Run: headless pygame with SDL's dummy video driver; simulated clock (each Clock.tick advances the game by its frame time, no real sleeping); random seed 0; keys injected as events and as key.get_pressed() state; no mouse input.
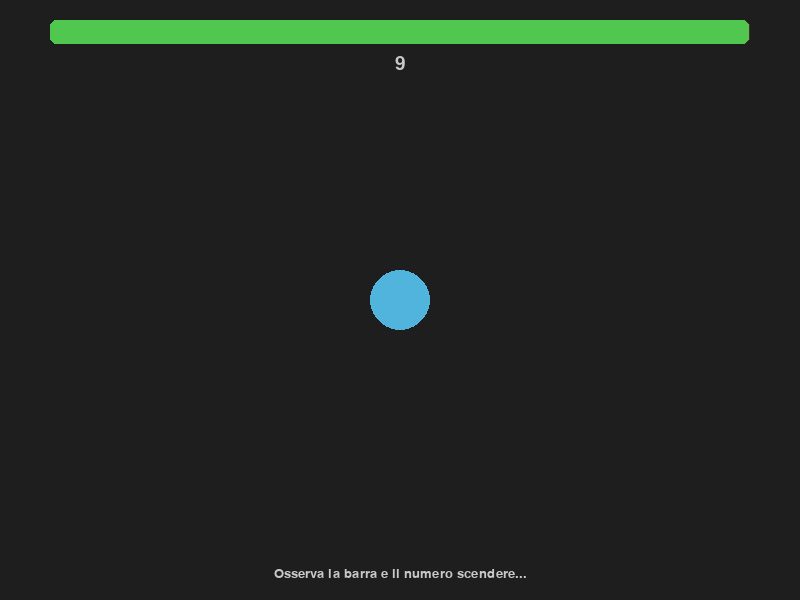
Frame 1 of 4 · flips 1–60 · no input
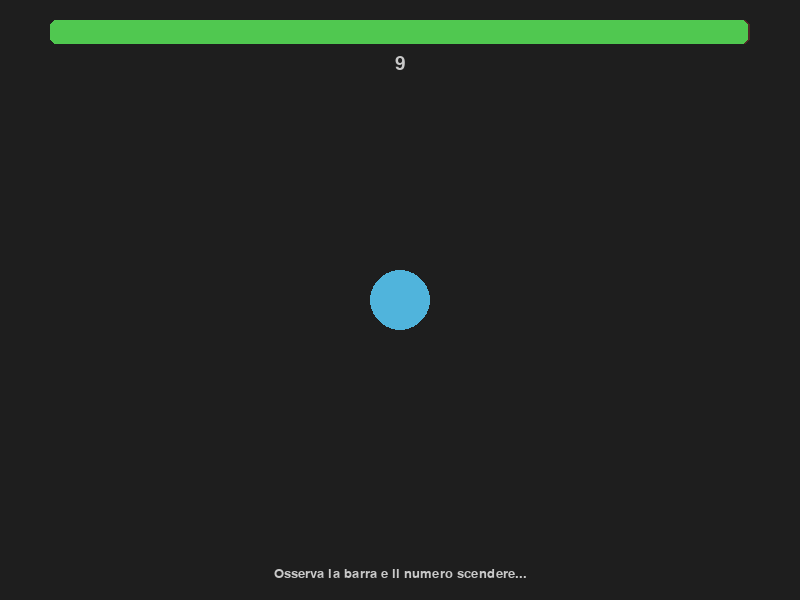
Frame 2 of 4 · flips 61–180 · tapped SPACE, RETURN · held RIGHT (→), D
Frame 3 of 4 · flips 181–300 · held DOWN (↓), S · screen unchanged from frame 2, image omitted
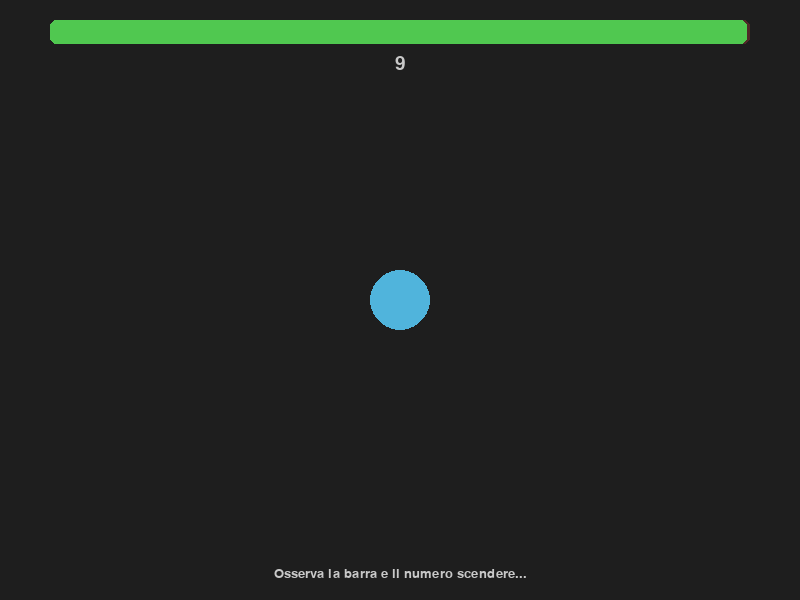
Frame 4 of 4 · flips 301–420 · held LEFT (←), A, UP (↑), W

The pygame program that drew these frames:

import pygame
import sys
import time

# ------------------------------------------------------------------ #
# COSTANTI                                                             #
# ------------------------------------------------------------------ #

SCREEN_W = 800
SCREEN_H = 600
FPS      = 60

BALL_RADIUS  = 30
BALL_COLOR   = ( 80, 180, 220)
BALL_EXPIRED = ( 80,  80,  80)   # colore quando il tempo è scaduto

COUNTDOWN    = 10                # durata del conto alla rovescia (secondi)

BG_COLOR     = ( 30,  30,  30)
TEXT_COLOR   = (200, 200, 200)
BAR_BG_COLOR = ( 80,  40,  40)
BAR_FG_COLOR = ( 80, 200,  80)

BAR_X = 50
BAR_Y = 20
BAR_W = SCREEN_W - 100
BAR_H = 24

# ------------------------------------------------------------------ #
# INIZIALIZZAZIONE                                                     #
# ------------------------------------------------------------------ #

pygame.init()
screen = pygame.display.set_mode((SCREEN_W, SCREEN_H))
pygame.display.set_caption("Il timer")
clock  = pygame.time.Clock()
font_large  = pygame.font.SysFont("Arial", 48, bold=True)
font_medium = pygame.font.SysFont("Arial", 28)
font_small  = pygame.font.SysFont("Arial", 20)

# ------------------------------------------------------------------ #
# STATO                                                                #
# ------------------------------------------------------------------ #

ball_x     = SCREEN_W // 2
ball_y     = SCREEN_H // 2

# start_time viene impostato al momento dell'avvio del loop;
# lo usiamo per calcolare il tempo trascorso.
start_time = time.time()

# ------------------------------------------------------------------ #
# FUNZIONI — logica del timer                                          #
# ------------------------------------------------------------------ #

def time_elapsed(start: float) -> float:
    """
    TODO — Restituisce i secondi trascorsi da start fino ad ora
    come numero in virgola mobile.

    Parametri:
        start: il timestamp di riferimento (ottenuto con time.time())

    Suggerimento: time.time() restituisce i secondi dall'epoca Unix.
    La differenza tra due chiamate dà il tempo trascorso.
    """
    return time.time() - start


def time_remaining(start: float, duration: int) -> float:
    """
    TODO — Restituisce i secondi rimanenti rispetto a duration.
    Non deve mai restituire un valore negativo.

    Parametri:
        start:    timestamp di inizio
        duration: durata totale in secondi

    Suggerimento: usa time_elapsed() e poi sottrai da duration.
    Usa max() per impedire valori negativi.
    """
    return max(0.0, duration - time_elapsed(start))


def is_expired(start: float, duration: int) -> bool:
    """
    TODO — Restituisce True se il tempo è scaduto.

    Suggerimento: puoi usare time_remaining() oppure
    confrontare direttamente time_elapsed() con duration.
    """
    return time_remaining(start, duration) <= 0.0


def bar_fill_width(remaining: float, duration: int, bar_width: int) -> int:
    """
    TODO — Restituisce la larghezza in pixel della parte
    colorata della barra, proporzionale al tempo rimanente.

    Esempi (con duration=10, bar_width=700):
        remaining=10  → 700   (barra piena)
        remaining= 5  → 350   (barra a metà)
        remaining= 0  →   0   (barra vuota)

    Il risultato non deve mai essere negativo né superare bar_width.
    Suggerimento: calcola il rapporto remaining/duration,
    moltiplicalo per bar_width e converti a intero con int().
    Usa clamp() o max()/min() per i limiti.
    """
    return max(0, min(bar_width, int(remaining / duration * bar_width)))

# ------------------------------------------------------------------ #
# FUNZIONI — disegno                                                   #
# ------------------------------------------------------------------ #

def draw_timer_bar(surface: pygame.Surface,
                   remaining: float, duration: int):
    """
    TODO — Disegna la barra del timer.

    La barra è composta da due rettangoli sovrapposti:
      1. Sfondo (sempre pieno, colore BAR_BG_COLOR)
         Rect: (BAR_X, BAR_Y, BAR_W, BAR_H)
      2. Riempimento (larghezza proporzionale al tempo rimanente,
         colore BAR_FG_COLOR)
         Larghezza: usa bar_fill_width()

    Usa pygame.draw.rect(surface, colore, pygame.Rect(...))
    Aggiungi border_radius=6 per angoli arrotondati.
    Disegna prima lo sfondo, poi il riempimento sopra.
    """
    fill_width = bar_fill_width(remaining, duration, BAR_W)
    pygame.draw.rect(surface, BAR_BG_COLOR, pygame.Rect(BAR_X, BAR_Y, BAR_W, BAR_H), border_radius=6)
    pygame.draw.rect(surface, BAR_FG_COLOR, pygame.Rect(BAR_X, BAR_Y, fill_width, BAR_H), border_radius=6)


def draw_timer_text(surface: pygame.Surface,
                    remaining: float, expired: bool):
    """
    TODO — Disegna il numero dei secondi rimanenti.

    - Mostra i secondi come intero (usa int() o math.ceil())
    - Posiziona il testo centrato orizzontalmente,
      appena sotto la barra (BAR_Y + BAR_H + 10)
    - Se expired è True, mostra "Tempo scaduto!" al posto del numero
    - Usa font_medium per il numero, font_large per il messaggio
      di scadenza

    Suggerimento per centrare il testo:
        surf = font.render(testo, True, colore)
        rect = surf.get_rect(centerx=SCREEN_W // 2, top=y)
        surface.blit(surf, rect)
    """
    if expired:
        text = font_large.render("Tempo scaduto!", True, TEXT_COLOR)
        text_rect = text.get_rect(centerx=SCREEN_W // 2, top=BAR_Y + BAR_H + 10)
        surface.blit(text, text_rect)
    else:
        text = font_medium.render(str(int(remaining)), True, TEXT_COLOR)
        text_rect = text.get_rect(centerx=SCREEN_W // 2, top=BAR_Y + BAR_H + 10)
        surface.blit(text, text_rect)


def draw_ball(surface: pygame.Surface,
              x: int, y: int, expired: bool):
    """
    TODO — Disegna la pallina.

    - Se expired è False: usa BALL_COLOR
    - Se expired è True:  usa BALL_EXPIRED

    Usa pygame.draw.circle().
    """
    color = BALL_EXPIRED if expired else BALL_COLOR
    pygame.draw.circle(surface, color, (x, y), BALL_RADIUS)

# ------------------------------------------------------------------ #
# LOOP PRINCIPALE                                                      #
# ------------------------------------------------------------------ #

running = True

while running:

    # ---- 1. EVENTI ------------------------------------------------ #
    for event in pygame.event.get():
        if event.type == pygame.QUIT:
            running = False

    # ---- 2. AGGIORNA ---------------------------------------------- #

    # Calcola lo stato del timer (già fornito: usa le tue funzioni)
    remaining = time_remaining(start_time, COUNTDOWN)
    expired   = is_expired(start_time, COUNTDOWN)

    # ---- 3. DISEGNA ----------------------------------------------- #

    screen.fill(BG_COLOR)

    draw_timer_bar(screen, remaining, COUNTDOWN)
    draw_timer_text(screen, remaining, expired)
    draw_ball(screen, ball_x, ball_y, expired)

    # Istruzione a schermo
    hint = font_small.render("Osserva la barra e il numero scendere...", True, TEXT_COLOR)
    screen.blit(hint, hint.get_rect(centerx=SCREEN_W // 2,
                                    bottom=SCREEN_H - 20))

    pygame.display.flip()
    clock.tick(FPS)

# ------------------------------------------------------------------ #
# USCITA                                                               #
# ------------------------------------------------------------------ #

pygame.quit()
sys.exit()
